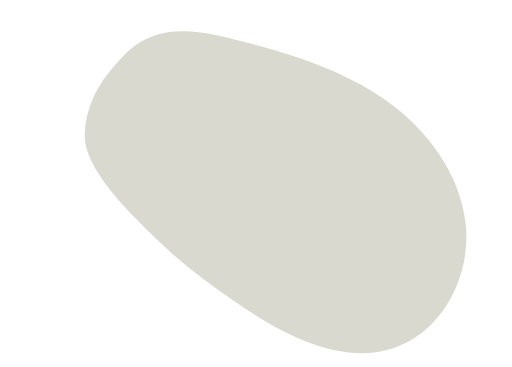
t = 0.00 s
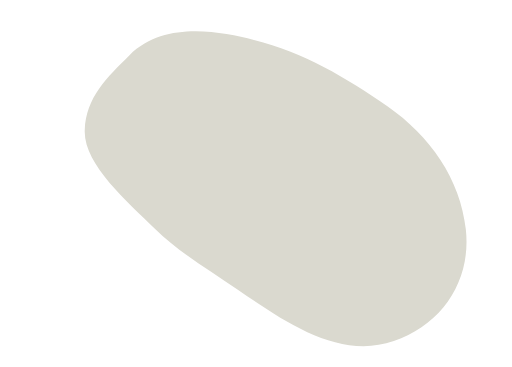
t = 2.00 s
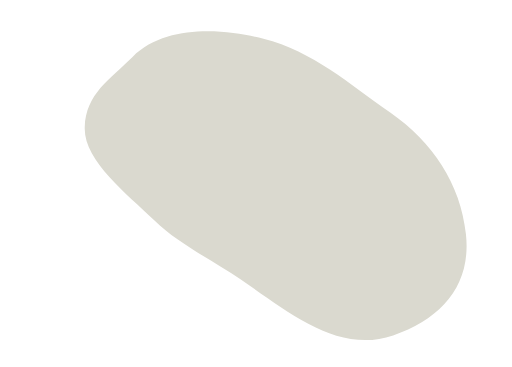
t = 3.75 s
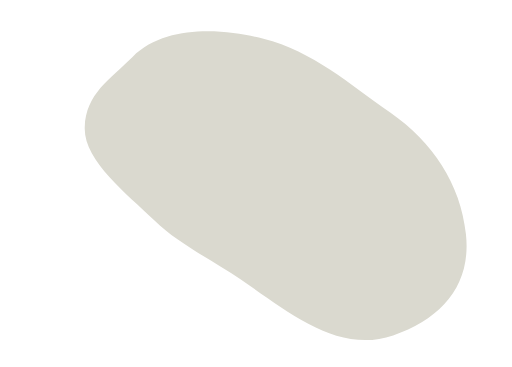
t = 6.25 s
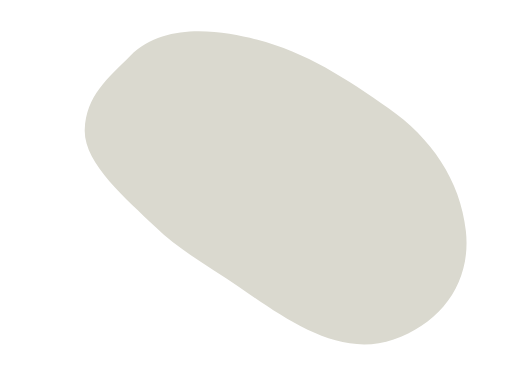
t = 7.50 s
t = 10.00 s: frame unchanged from t = 0.00 s, image omitted

The animated SVG that drew these frames (rendered in a browser with its animation timeline set to each time). Animation: 1 SMIL element (animate=1), 1 CSS @keyframes rule; one cycle of 10.00 s, repeats indefinitely.

<svg width="" height="" viewBox="0 0 251 180" fill="none" xmlns="http://www.w3.org/2000/svg" xmlns:xlink="http://www.w3.org/1999/xlink">
<style>._2_576 {
	animation: 2s linear 0 1 normal forwards running _2_576;
}
@keyframes _2_576 {
	0% {
	}
	100% {
	}
}
</style>
<g clip-path="url(#clip_0_452)" width="251" height="180" data-name="2">
	<rect width="251" height="180" data-name="2"/>
	<g transform="translate(35 14)" width="182.34" height="147.11" data-name="2">
		<path d="M0.503765 50.903C-0.0962355 67.463 21.5638 88.483 35.3838 102.023C47.2238 113.613 60.2138 123.423 73.8838 132.793C97.2638 148.823 125.694 164.733 152.494 155.513C176.254 147.333 190.084 120.033 187.374 95.043C184.664 70.063 168.134 48.123 147.524 33.743C126.914 19.363 102.474 11.573 78.1238 5.37296C61.2938 1.09296 37.7638 -5.79704 20.7738 11.133C9.76377 22.103 1.09376 34.413 0.503765 50.903Z" fill="#DAD9CF" data-name="2" class="2_576" transform="translate(6.49 1.29)" id="animation_567"/>
	</g>
</g>
<defs><clipPath id="clip_0_452"><rect width="251" height="180"/></clipPath><animate href="#animation_567" attributeName="d" calcMode="linear"  dur="10s" fill="freeze" repeatCount="indefinite" keyTimes="0; 0.5; 1" values="M 0.01220408733934164 50.60933303833008 C -0.5877959365025163 67.16933250427246 21.07220458984375 88.18933963775635 34.89220428466797 101.72933959960938 C 46.73220443725586 113.31933975219727 59.72220420837402 123.12932872772217 73.39220428466797 132.49932861328125 C 96.77220344543457 148.52932929992676 125.20219802856445 164.43933010101318 152.002197265625 155.21932983398438 C 175.76219749450684 147.0393295288086 189.59220218658447 119.73933601379395 186.8822021484375 94.74933624267578 C 184.17220211029053 69.76933670043945 167.64219665527344 47.82933330535889 147.03219604492188 33.44933319091797 C 126.42219543457031 19.06933307647705 101.98220252990723 11.279333114624023 77.6322021484375 5.079333305358887 C 60.802202224731445 0.7993330955505371 37.2722053527832 -6.090666770935059 20.28220558166504 10.839333534240723 C 9.272205352783203 21.80933380126953 0.6022040611132979 34.119333267211914 0.01220408733934164 50.60933303833008 Z; M 0.012709262780845165 45.821407318115234 C -0.5872907610610127 62.38140678405762 20.190650939941406 76.42140293121338 34.010650634765625 89.9614028930664 C 45.850650787353516 101.5514030456543 63.96270561218262 108.83568859100342 77.63270568847656 118.2056884765625 C 101.01270484924316 134.235689163208 124.21063613891602 156.4257345199585 151.01063537597656 147.2057342529297 C 174.7706356048584 139.0257339477539 189.7206506729126 126.19571876525879 187.01065063476562 101.20571899414062 C 184.30065059661865 76.2257194519043 171.62063598632812 56.58571910858154 151.01063537597656 42.205718994140625 C 130.400634765625 27.825718879699707 115.36065101623535 9.405717134475708 91.01065063476562 3.2057173252105713 C 74.18065071105957 -1.0742828845977783 41.50065040588379 -3.724283218383789 24.510650634765625 13.205717086791992 C 13.500650405883789 24.1757173538208 0.6027092365548015 29.33140754699707 0.012709262780845165 45.821407318115234 Z; M 0.01220408733934164 50.60933303833008 C -0.5877959365025163 67.16933250427246 21.07220458984375 88.18933963775635 34.89220428466797 101.72933959960938 C 46.73220443725586 113.31933975219727 59.72220420837402 123.12932872772217 73.39220428466797 132.49932861328125 C 96.77220344543457 148.52932929992676 125.20219802856445 164.43933010101318 152.002197265625 155.21932983398438 C 175.76219749450684 147.0393295288086 189.59220218658447 119.73933601379395 186.8822021484375 94.74933624267578 C 184.17220211029053 69.76933670043945 167.64219665527344 47.82933330535889 147.03219604492188 33.44933319091797 C 126.42219543457031 19.06933307647705 101.98220252990723 11.279333114624023 77.6322021484375 5.079333305358887 C 60.802202224731445 0.7993330955505371 37.2722053527832 -6.090666770935059 20.28220558166504 10.839333534240723 C 9.272205352783203 21.80933380126953 0.6022040611132979 34.119333267211914 0.01220408733934164 50.60933303833008 Z" />
</defs>
</svg>